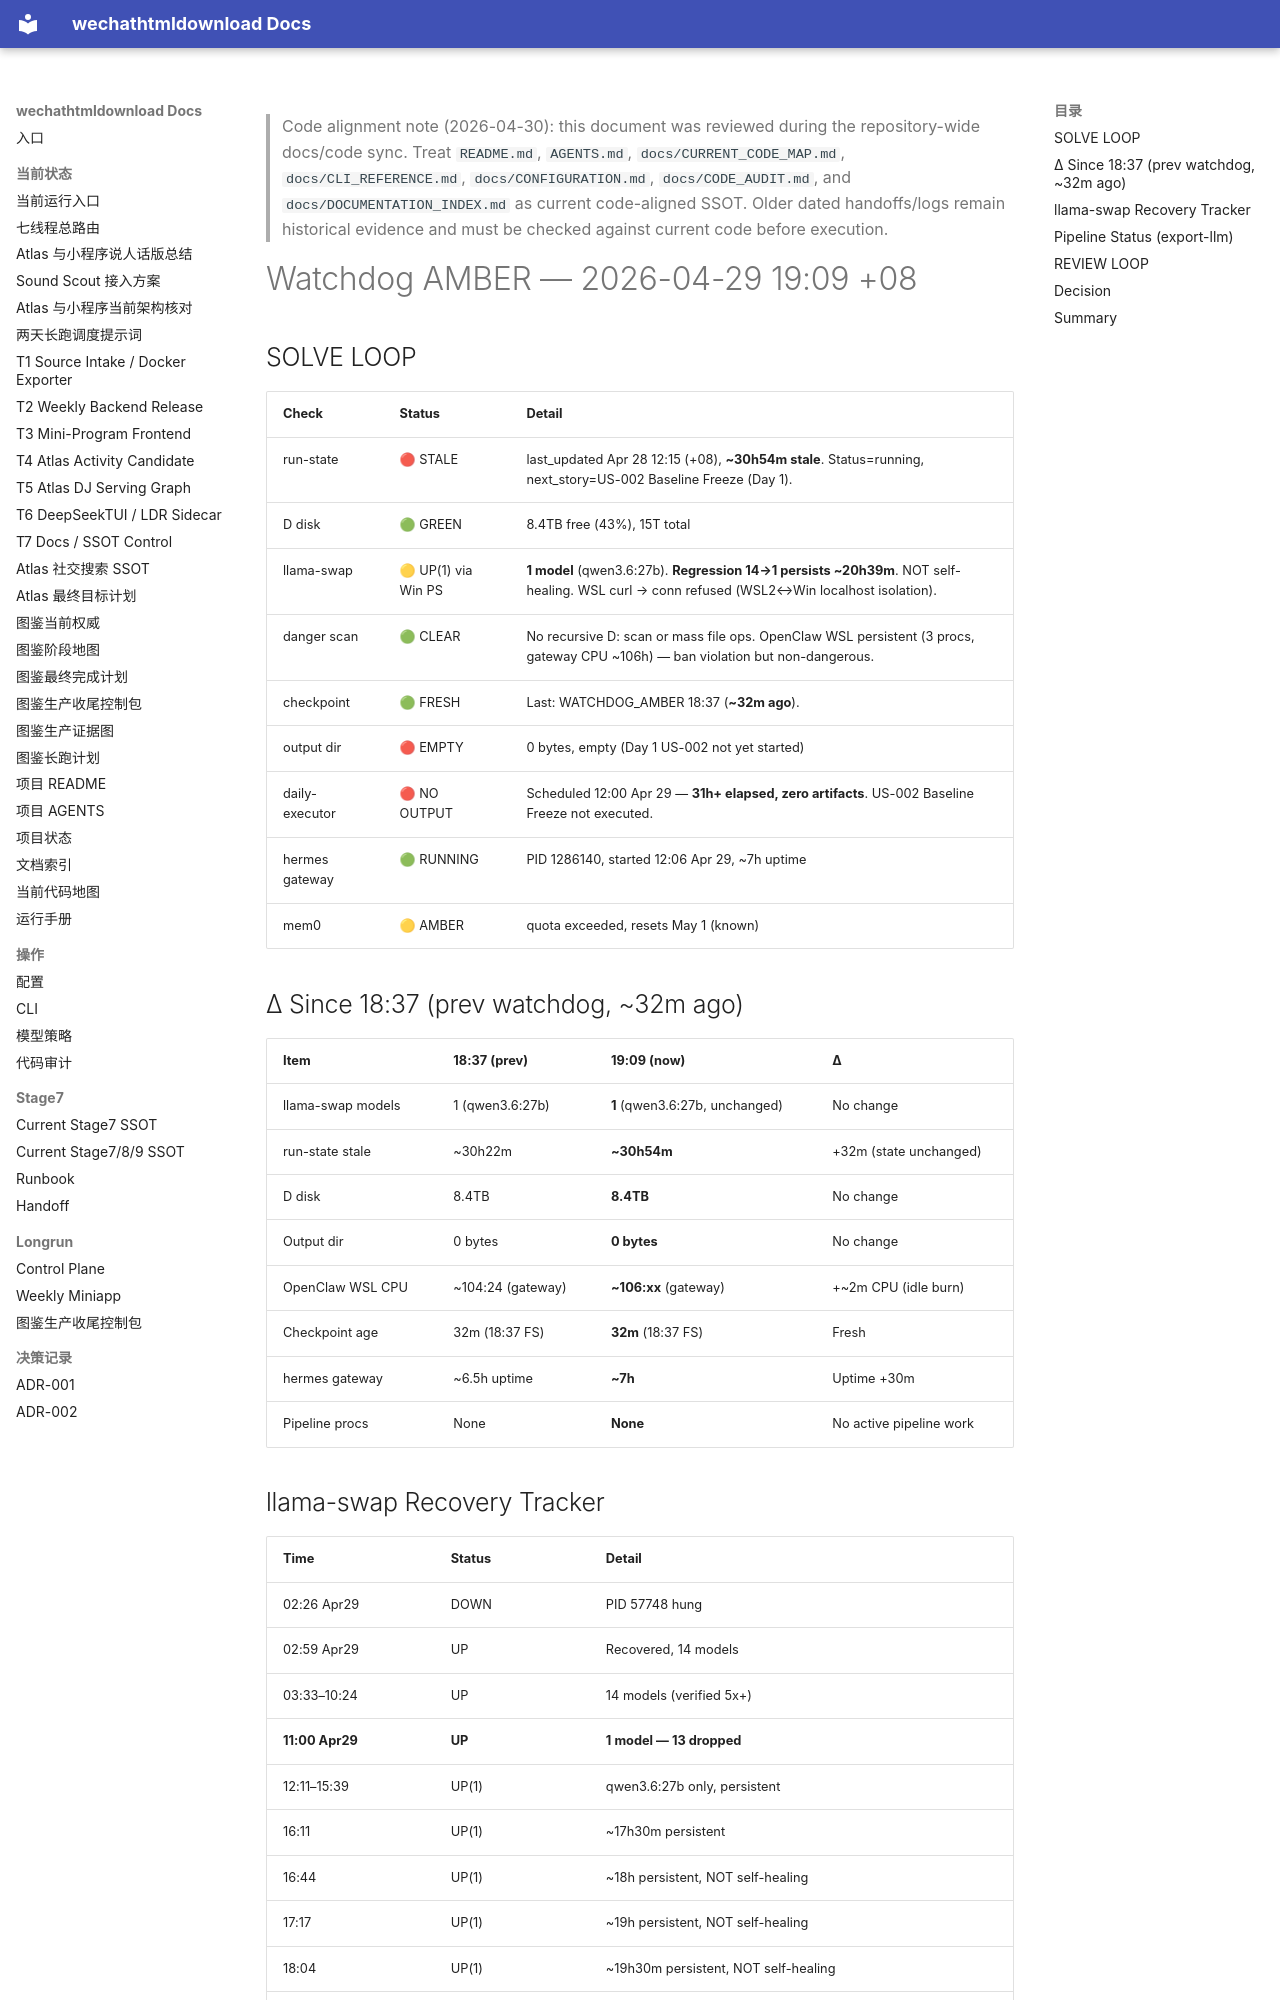

repository: yutianyu111602-glitch/wechathtmldownload · page: longrun/hermes-7day/reports/WATCHDOG_AMBER_2026-04-29_1909.html · generator: mkdocs

<!-- CODE_ALIGNMENT_2026_04_30_START -->
> Code alignment note (2026-04-30): this document was reviewed during the repository-wide docs/code sync. Treat `README.md`, `AGENTS.md`, `docs/CURRENT_CODE_MAP.md`, `docs/CLI_REFERENCE.md`, `docs/CONFIGURATION.md`, `docs/CODE_AUDIT.md`, and `docs/DOCUMENTATION_INDEX.md` as current code-aligned SSOT. Older dated handoffs/logs remain historical evidence and must be checked against current code before execution.
<!-- CODE_ALIGNMENT_2026_04_30_END -->

# Watchdog AMBER — 2026-04-29 19:09 +08

## SOLVE LOOP

| Check | Status | Detail |
|-------|--------|--------|
| run-state | 🔴 STALE | last_updated Apr 28 12:15 (+08), **~30h54m stale**. Status=running, next_story=US-002 Baseline Freeze (Day 1). |
| D disk | 🟢 GREEN | 8.4TB free (43%), 15T total |
| llama-swap | 🟡 UP(1) via Win PS | **1 model** (qwen3.6:27b). **Regression 14→1 persists ~20h39m**. NOT self-healing. WSL curl → conn refused (WSL2↔Win localhost isolation). |
| danger scan | 🟢 CLEAR | No recursive D: scan or mass file ops. OpenClaw WSL persistent (3 procs, gateway CPU ~106h) — ban violation but non-dangerous. |
| checkpoint | 🟢 FRESH | Last: WATCHDOG_AMBER 18:37 (**~32m ago**). |
| output dir | 🔴 EMPTY | 0 bytes, empty (Day 1 US-002 not yet started) |
| daily-executor | 🔴 NO OUTPUT | Scheduled 12:00 Apr 29 — **31h+ elapsed, zero artifacts**. US-002 Baseline Freeze not executed. |
| hermes gateway | 🟢 RUNNING | PID 1286140, started 12:06 Apr 29, ~7h uptime |
| mem0 | 🟡 AMBER | quota exceeded, resets May 1 (known) |

## Δ Since 18:37 (prev watchdog, ~32m ago)

| Item | 18:37 (prev) | 19:09 (now) | Δ |
|------|------|------|---|
| llama-swap models | 1 (qwen3.6:27b) | **1** (qwen3.6:27b, unchanged) | No change |
| run-state stale | ~30h22m | **~30h54m** | +32m (state unchanged) |
| D disk | 8.4TB | **8.4TB** | No change |
| Output dir | 0 bytes | **0 bytes** | No change |
| OpenClaw WSL CPU | ~104:24 (gateway) | **~106:xx** (gateway) | +~2m CPU (idle burn) |
| Checkpoint age | 32m (18:37 FS) | **32m** (18:37 FS) | Fresh |
| hermes gateway | ~6.5h uptime | **~7h** | Uptime +30m |
| Pipeline procs | None | **None** | No active pipeline work |

## llama-swap Recovery Tracker

| Time | Status | Detail |
|------|--------|--------|
| 02:26 Apr29 | DOWN | PID 57748 hung |
| 02:59 Apr29 | UP | Recovered, 14 models |
| 03:33–10:24 | UP | 14 models (verified 5x+) |
| **11:00 Apr29** | **UP** | **1 model — 13 dropped** |
| 12:11–15:39 | UP(1) | qwen3.6:27b only, persistent |
| 16:11 | UP(1) | ~17h30m persistent |
| 16:44 | UP(1) | ~18h persistent, NOT self-healing |
| 17:17 | UP(1) | ~19h persistent, NOT self-healing |
| 18:04 | UP(1) | ~19h30m persistent, NOT self-healing |
| 18:37 | UP(1) | ~20h07m persistent, NOT self-healing |
| **19:09** | **UP(1)** | **~20h39m persistent, NOT self-healing** |
